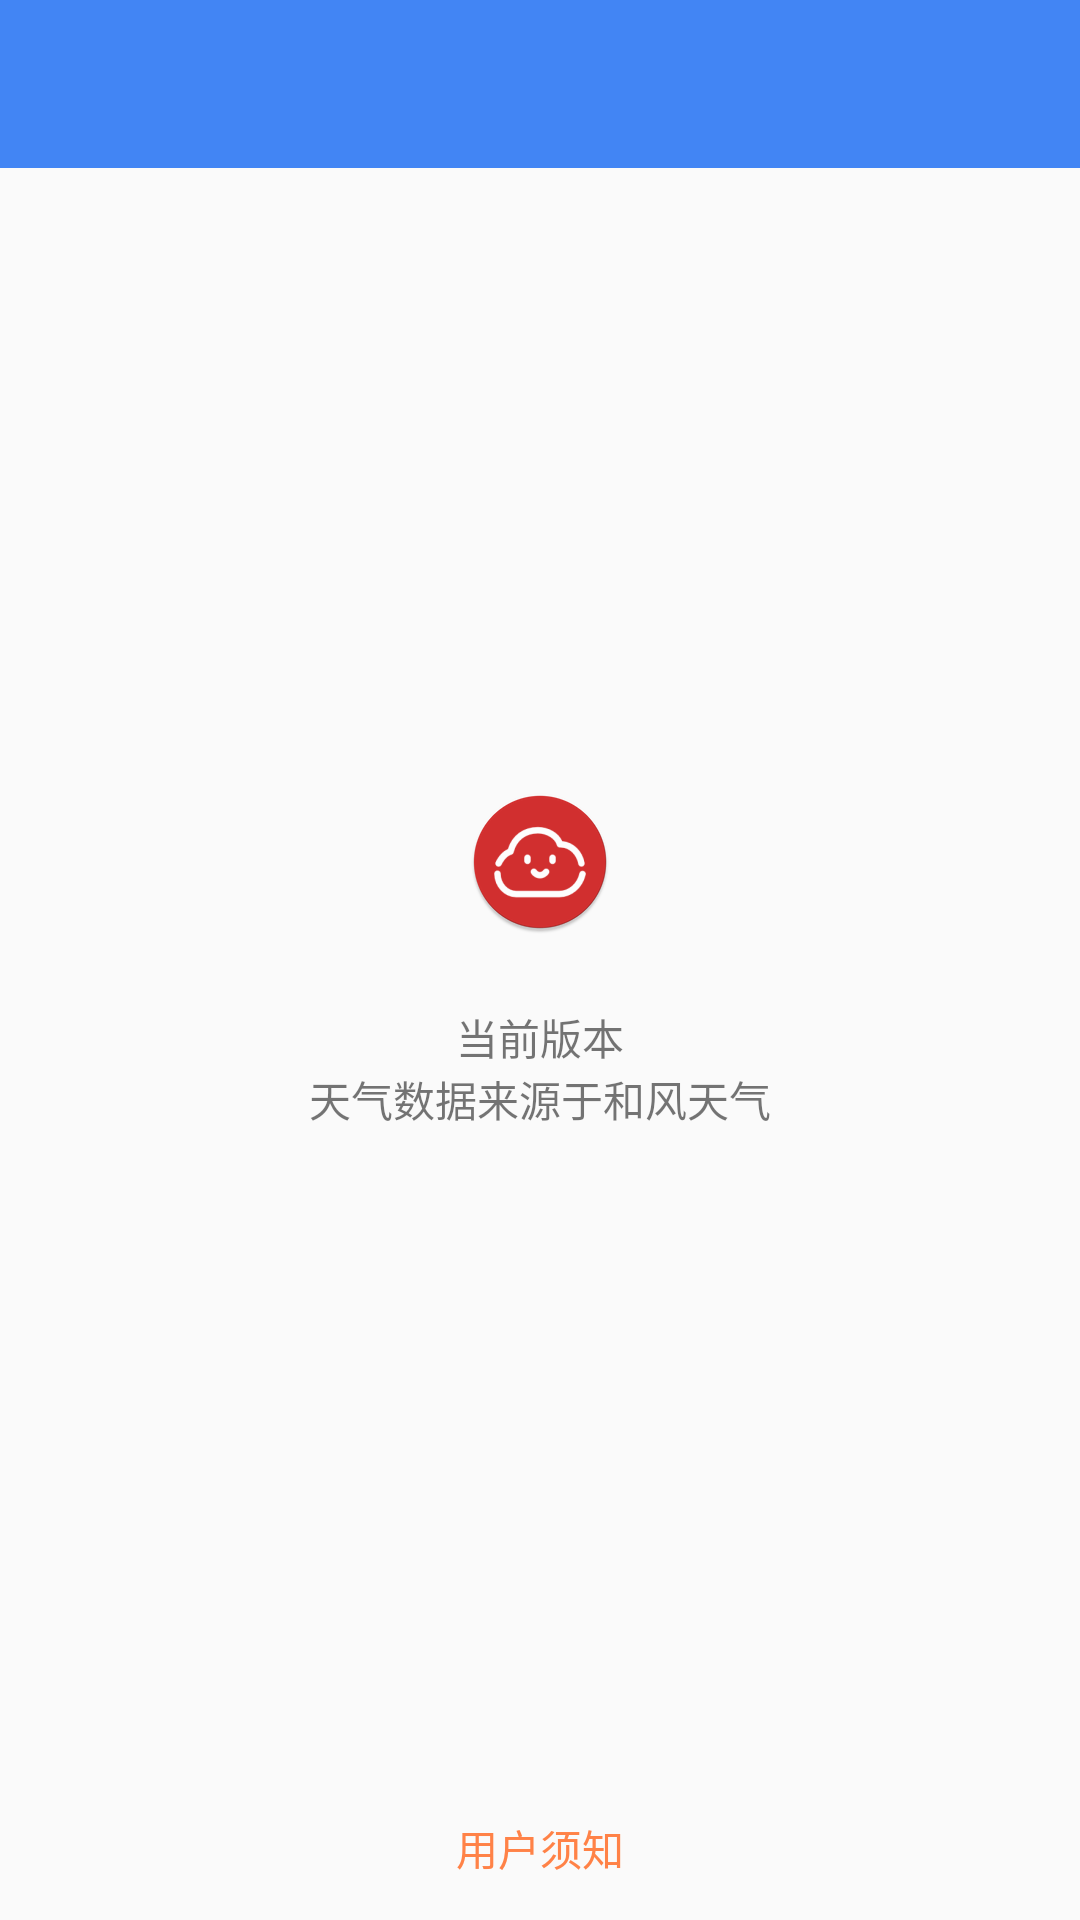

Reconstruct the res/layout file that produces this screen, plus the resources it refers to.
<!-- AndroidManifest.xml: application theme AppTheme -->
<!-- res/layout/activity_about.xml -->
<?xml version="1.0" encoding="utf-8"?>
<RelativeLayout xmlns:android="http://schemas.android.com/apk/res/android"
    xmlns:app="http://schemas.android.com/apk/res-auto"
    xmlns:tools="http://schemas.android.com/tools"
    android:layout_width="match_parent"
    android:layout_height="match_parent"
    tools:context="com.ikotori.coolweather.about.AboutActivity">

    <android.support.design.widget.AppBarLayout
        android:id="@+id/app_bar_layout"
        android:layout_width="match_parent"
        android:layout_height="wrap_content"
        android:theme="@style/AppTheme.AppBarOverlay">

    <android.support.v7.widget.Toolbar
        android:id="@+id/toolbar"
        android:layout_width="match_parent"
        android:layout_height="?attr/actionBarSize"
        android:background="?attr/colorPrimary"
        app:popupTheme="@style/AppTheme.PopupOverlay">

    </android.support.v7.widget.Toolbar>
    </android.support.design.widget.AppBarLayout>

    <LinearLayout
        android:layout_width="match_parent"
        android:layout_height="wrap_content"
        android:layout_centerVertical="true"
        android:orientation="vertical">

        <ImageView
            android:layout_gravity="center_horizontal"
            android:layout_width="wrap_content"
            android:layout_height="wrap_content"
            android:src="@mipmap/ic_launcher_round"/>

        <TextView
            android:id="@+id/about_version"
            android:layout_width="wrap_content"
            android:layout_height="wrap_content"
            android:layout_marginTop="24dp"
            android:layout_gravity="center_horizontal"
            android:text="@string/about_current_version"/>

        <TextView
            android:layout_width="wrap_content"
            android:layout_height="wrap_content"
            android:layout_gravity="center_horizontal"
            android:text="@string/about_data_source"/>
    </LinearLayout>

    <Button
        android:id="@+id/about_user_agreement"
        android:layout_width="wrap_content"
        android:layout_height="wrap_content"
        android:text="@string/user_agreement"
        android:layout_alignParentBottom="true"
        android:layout_centerHorizontal="true"
        android:textColor="@color/sienna1"
        style="@style/Widget.AppCompat.Button.Borderless"/>

</RelativeLayout>
<!-- resources referenced by this layout -->
<resources>
  <color name="sienna1">#FF8247</color>
  <!-- mipmap ic_launcher_round: png bitmap (mipmap-hdpi, 3828 bytes) -->
  <string name="about_current_version">当前版本</string>
  <string name="about_data_source">天气数据来源于和风天气</string>
  <string name="user_agreement">用户须知</string>
  <style name="AppTheme.AppBarOverlay" parent="ThemeOverlay.AppCompat.Dark.ActionBar" />
  <style name="AppTheme.PopupOverlay" parent="ThemeOverlay.AppCompat.Light" />
  <style name="AppTheme" parent="Theme.AppCompat.Light.NoActionBar">
          
          <item name="colorPrimary">@color/colorPrimary</item>
          <item name="colorPrimaryDark">@color/colorPrimaryDark</item>
          <item name="colorAccent">@color/colorAccent</item>
      </style>
  <color name="colorPrimary">#4285F4</color>
  <color name="colorPrimaryDark">#3367D6</color>
  <color name="colorAccent">#FFC400</color>
</resources>
